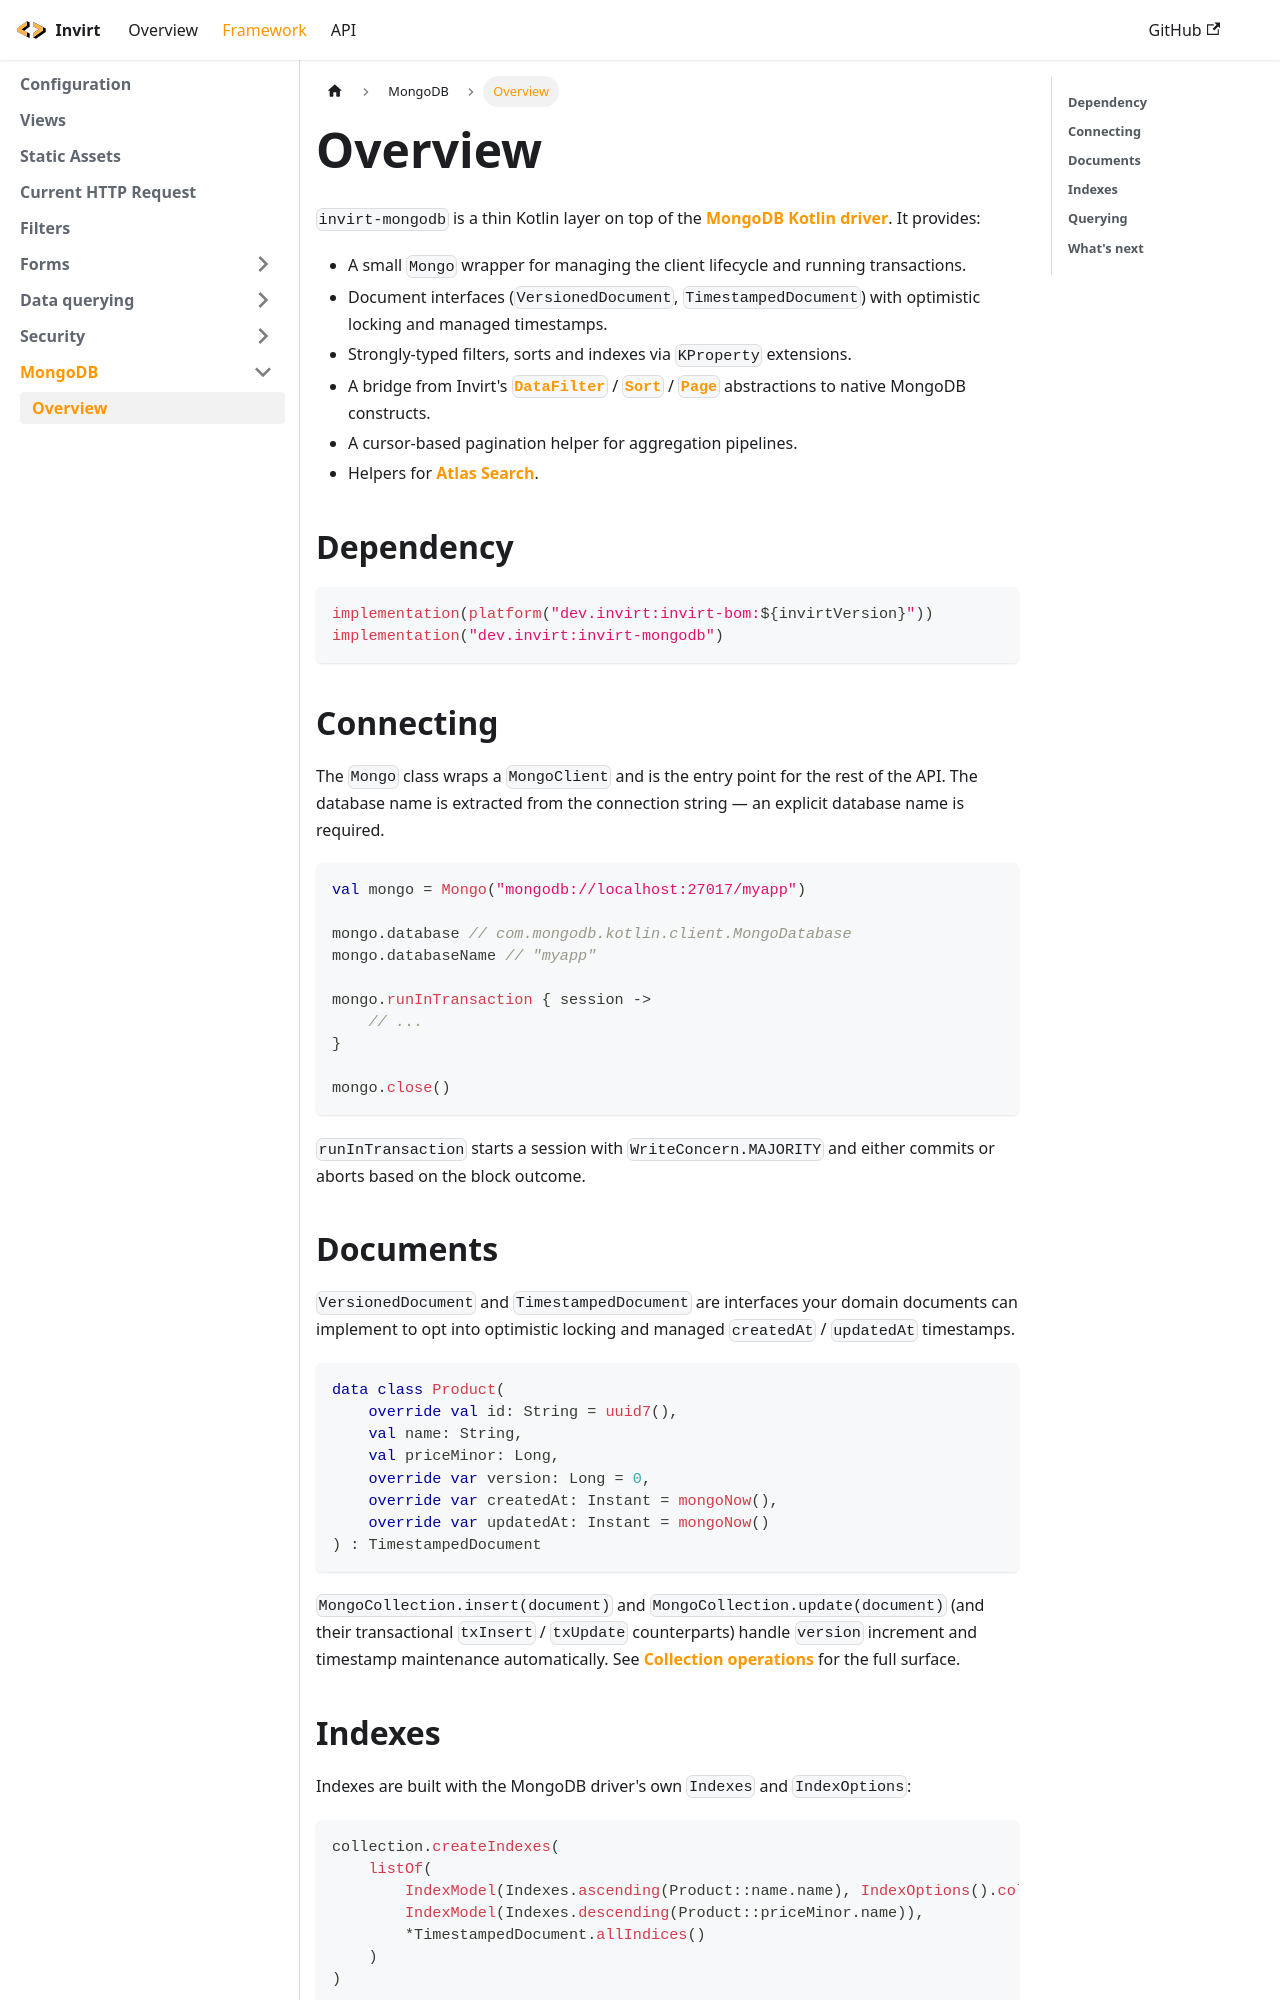

repository: resoluteworks/invirt · page: docs/framework/mongodb/overview/index.html · generator: docusaurus

---
sidebar_position: 1
---

# Overview

`invirt-mongodb` is a thin Kotlin layer on top of the [MongoDB Kotlin driver](https://www.mongodb.com/docs/drivers/kotlin/coroutine/current/).
It provides:

* A small `Mongo` wrapper for managing the client lifecycle and running transactions.
* Document interfaces (`VersionedDocument`, `TimestampedDocument`) with optimistic locking and managed timestamps.
* Strongly-typed filters, sorts and indexes via `KProperty` extensions.
* A bridge from Invirt's [`DataFilter`](/docs/api/invirt-data/data-filter) / [`Sort`](/docs/api/invirt-data/sort) /
  [`Page`](/docs/api/invirt-data/page) abstractions to native MongoDB constructs.
* A cursor-based pagination helper for aggregation pipelines.
* Helpers for [Atlas Search](https://www.mongodb.com/products/platform/atlas-search).

## Dependency
```kotlin
implementation(platform("dev.invirt:invirt-bom:${invirtVersion}"))
implementation("dev.invirt:invirt-mongodb")
```

## Connecting

The `Mongo` class wraps a `MongoClient` and is the entry point for the rest of the API. The database
name is extracted from the connection string &mdash; an explicit database name is required.

```kotlin
val mongo = Mongo("mongodb://localhost:27017/myapp")

mongo.database // com.mongodb.kotlin.client.MongoDatabase
mongo.databaseName // "myapp"

mongo.runInTransaction { session ->
    // ...
}

mongo.close()
```

`runInTransaction` starts a session with `WriteConcern.MAJORITY` and either commits or aborts based
on the block outcome.

## Documents

`VersionedDocument` and `TimestampedDocument` are interfaces your domain documents can implement to
opt into optimistic locking and managed `createdAt` / `updatedAt` timestamps.

```kotlin
data class Product(
    override val id: String = uuid7(),
    val name: String,
    val priceMinor: Long,
    override var version: Long = 0,
    override var createdAt: Instant = mongoNow(),
    override var updatedAt: Instant = mongoNow()
) : TimestampedDocument
```

`MongoCollection.insert(document)` and `MongoCollection.update(document)` (and their transactional
`txInsert` / `txUpdate` counterparts) handle `version` increment and timestamp maintenance
automatically. See [Collection operations](/docs/api/invirt-mongodb/collection) for the full surface.
